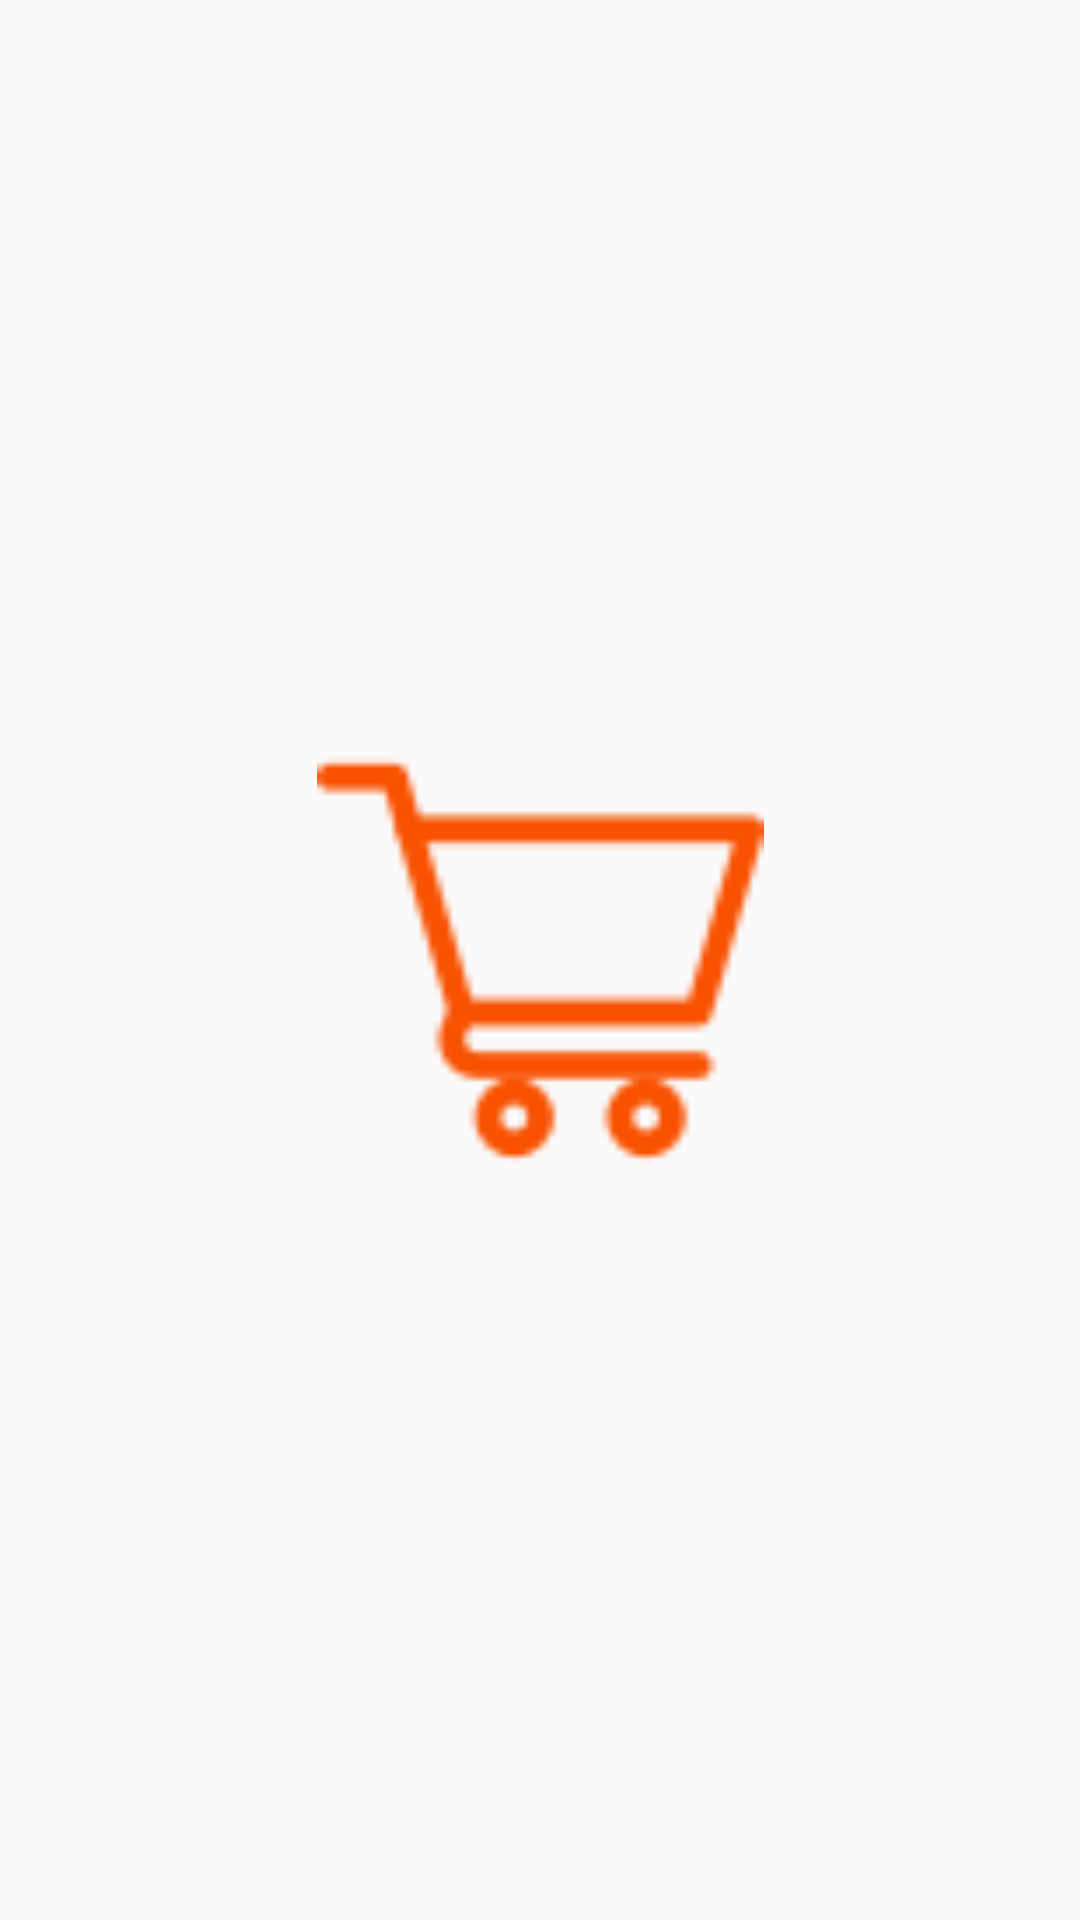

The Android layout XML behind this screen, and the referenced resources:
<!-- AndroidManifest.xml: application theme Theme.FoodApp -->
<!-- res/layout/fragment_shopping.xml -->
<?xml version="1.0" encoding="utf-8"?>
<FrameLayout xmlns:android="http://schemas.android.com/apk/res/android"
    xmlns:tools="http://schemas.android.com/tools"
    android:layout_width="match_parent"
    android:layout_height="match_parent"
    xmlns:app="http://schemas.android.com/apk/res-auto"
    tools:context=".Shopping">

    <androidx.constraintlayout.widget.ConstraintLayout
        android:layout_width="match_parent"
        android:layout_height="match_parent">

        <ImageView
            android:id="@+id/imageView2"
            android:layout_width="153dp"
            android:layout_height="149dp"
            android:src="@drawable/shopping_cart"
            app:layout_constraintBottom_toBottomOf="parent"
            app:layout_constraintEnd_toEndOf="parent"
            app:layout_constraintStart_toStartOf="parent"
            app:layout_constraintTop_toTopOf="parent" />
    </androidx.constraintlayout.widget.ConstraintLayout>

</FrameLayout>
<!-- resources referenced by this layout -->
<resources>
  <!-- drawable shopping_cart: png bitmap (drawable, 1521 bytes) -->
  <style name="Theme.FoodApp" parent="Theme.MaterialComponents.Light.NoActionBar.Bridge" />
</resources>
